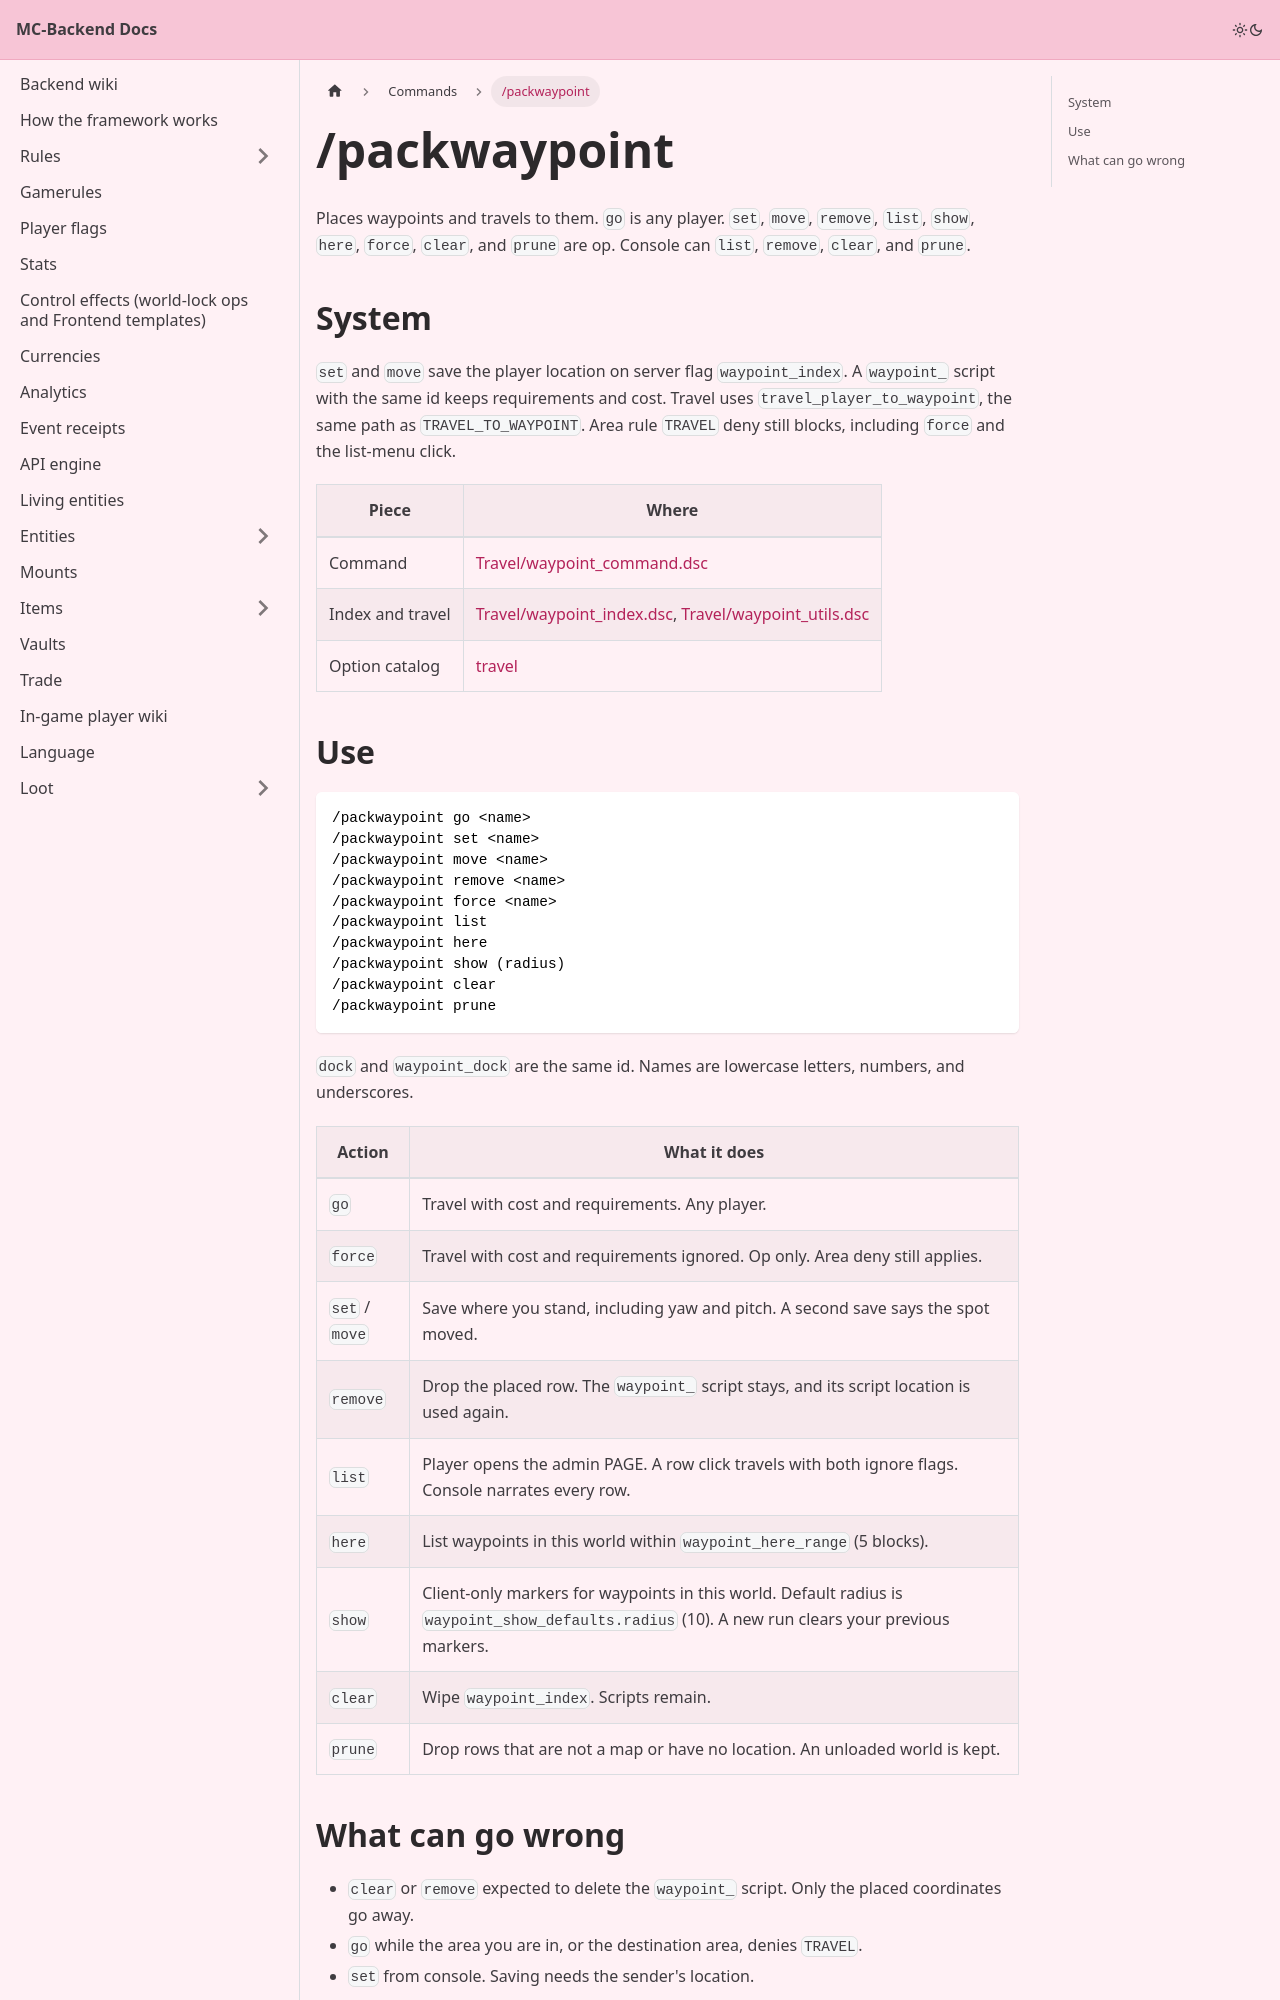

repository: Pirate-Era-Network/MC-Backend-Docs · page: commands/packwaypoint.html · generator: docusaurus

---
sidebar_position: 12
---

# /packwaypoint

Places waypoints and travels to them. `go` is any player. `set`, `move`, `remove`, `list`, `show`, `here`, `force`, `clear`, and `prune` are op. Console can `list`, `remove`, `clear`, and `prune`.

## System

`set` and `move` save the player location on server flag `waypoint_index`. A `waypoint_` script with the same id keeps requirements and cost. Travel uses `travel_player_to_waypoint`, the same path as `TRAVEL_TO_WAYPOINT`. Area rule `TRAVEL` deny still blocks, including `force` and the list-menu click.

| Piece | Where |
| --- | --- |
| Command | [Travel/waypoint_command.dsc](https://github.com/Pirate-Era-Network/mc-denizen-core-backend/blob/main/Travel/waypoint_command.dsc) |
| Index and travel | [Travel/waypoint_index.dsc](https://github.com/Pirate-Era-Network/mc-denizen-core-backend/blob/main/Travel/waypoint_index.dsc), [Travel/waypoint_utils.dsc](https://github.com/Pirate-Era-Network/mc-denizen-core-backend/blob/main/Travel/waypoint_utils.dsc) |
| Option catalog | [travel](../travel.md) |
